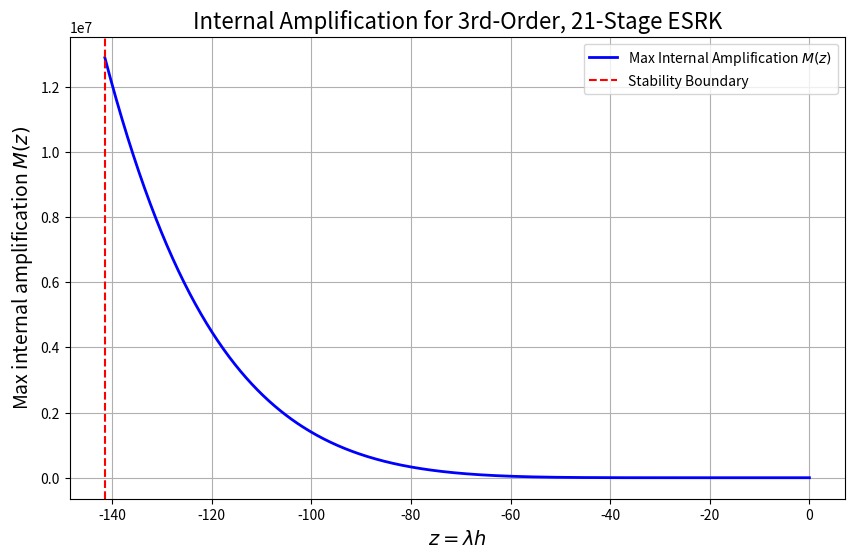

Recreate this plot in Python.
import numpy as np
import matplotlib.pyplot as plt

#Internal amplication studies of third order 21 stage ESRK 
a = np.array([
    [0, 0, 0, 0, 0, 0, 0, 0, 0, 0, 0, 0, 0, 0, 0, 0, 0, 0, 0, 0, 0],
    [0.0477859117523170, 0, 0, 0, 0, 0, 0, 0, 0, 0, 0, 0, 0, 0, 0, 0, 0, 0, 0, 0, 0],
    [0.0259186933858971, -0.000342225369733892, 0, 0, 0, 0, 0, 0, 0, 0, 0, 0, 0, 0, 0, 0, 0, 0, 0, 0, 0],
    [0.0259186933858971, 0.0259186933858971, -0.0379306642681654, 0, 0, 0, 0, 0, 0, 0, 0, 0, 0, 0, 0, 0, 0, 0, 0, 0, 0],
    [0.0259186933858971, 0.0259186933858971, 0.0259186933858971, 0.0713548421395141, 0, 0, 0, 0, 0, 0, 0, 0, 0, 0, 0, 0, 0, 0, 0, 0, 0],
    [0.0259186933858971, 0.0259186933858971, 0.0259186933858971, 0.0259186933858971, 0.0259359352931570, 0, 0, 0, 0, 0, 0, 0, 0, 0, 0, 0, 0, 0, 0, 0, 0],
    [0.0259186933858971, 0.0259186933858971, 0.0259186933858971, 0.0259186933858971, 0.0259186933858971, -0.00953495091906422, 0, 0, 0, 0, 0, 0, 0, 0, 0, 0, 0, 0, 0, 0, 0],
    [0.0259186933858971, 0.0259186933858971, 0.0259186933858971, 0.0259186933858971, 0.0259186933858971, 0.0259186933858971, 0.0904519523018936, 0, 0, 0, 0, 0, 0, 0, 0, 0, 0, 0, 0, 0, 0],
    [0.0259186933858971, 0.0259186933858971, 0.0259186933858971, 0.0259186933858971, 0.0259186933858971, 0.0259186933858971, 0.0259186933858971, -0.000396135089732896, 0, 0, 0, 0, 0, 0, 0, 0, 0, 0, 0, 0, 0],
    [0.0259186933858971, 0.0259186933858971, 0.0259186933858971, 0.0259186933858971, 0.0259186933858971, 0.0259186933858971, 0.0259186933858971, 0.0259186933858971, -0.153935717033075, 0, 0, 0, 0, 0, 0, 0, 0, 0, 0, 0, 0],
    [0.0259186933858971, 0.0259186933858971, 0.0259186933858971, 0.0259186933858971, 0.0259186933858971, 0.0259186933858971, 0.0259186933858971, 0.0259186933858971, 0.0106794630936747, 0.000795951292330683, 0, 0, 0, 0, 0, 0, 0, 0, 0, 0, 0],
    [0.0259186933858971, 0.0259186933858971, 0.0259186933858971, 0.0259186933858971, 0.0259186933858971, 0.0259186933858971, 0.0259186933858971, 0.0259186933858971, 0.0106794630936747, -0.115335444191199, -0.119588952205909, 0, 0, 0, 0, 0, 0, 0, 0, 0, 0],
    [0.0259186933858971, 0.0259186933858971, 0.0259186933858971, 0.0259186933858971, 0.0259186933858971, 0.0259186933858971, 0.0259186933858971, 0.0259186933858971, 0.0106794630936747, -0.115335444191199, 0.157354569317741, 0.164687679052309, 0, 0, 0, 0, 0, 0, 0, 0, 0],
    [0.0259186933858971, 0.0259186933858971, 0.0259186933858971, 0.0259186933858971, 0.0259186933858971, 0.0259186933858971, 0.0259186933858971, 0.0259186933858971, 0.0106794630936747, -0.115335444191199, 0.157354569317741, 0.0996953916040489, -0.151151371693320, 0, 0, 0, 0, 0, 0, 0, 0],
    [0.0259186933858971, 0.0259186933858971, 0.0259186933858971, 0.0259186933858971, 0.0259186933858971, 0.0259186933858971, 0.0259186933858971, 0.0259186933858971, 0.0106794630936747, -0.115335444191199, 0.157354569317741, 0.0996953916040489, 0.124626570680465, -0.185777493787929, 0, 0, 0, 0, 0, 0, 0],
    [0.0259186933858971, 0.0259186933858971, 0.0259186933858971, 0.0259186933858971, 0.0259186933858971, 0.0259186933858971, 0.0259186933858971, 0.0259186933858971, 0.0106794630936747, -0.115335444191199, 0.157354569317741, 0.0996953916040489, 0.124626570680465, 0.0999254297810373, 0.181570806943121, 0, 0, 0, 0, 0, 0],
    [0.0259186933858971, 0.0259186933858971, 0.0259186933858971, 0.0259186933858971, 0.0259186933858971, 0.0259186933858971, 0.0259186933858971, 0.0259186933858971, 0.0106794630936747, -0.115335444191199, 0.157354569317741, 0.0996953916040489, 0.124626570680465, 0.0999254297810373, -0.157721301562393, 9.54651547687642e-5, 0, 0, 0, 0, 0],
    [0.0259186933858971, 0.0259186933858971, 0.0259186933858971, 0.0259186933858971, 0.0259186933858971, 0.0259186933858971, 0.0259186933858971, 0.0259186933858971, 0.0106794630936747, -0.115335444191199, 0.157354569317741, 0.0996953916040489, 0.124626570680465, 0.0999254297810373, -0.157721301562393, 0.171838581104214, 0.188961619753159, 0, 0, 0, 0],
    [0.0259186933858971, 0.0259186933858971, 0.0259186933858971, 0.0259186933858971, 0.0259186933858971, 0.0259186933858971, 0.0259186933858971, 0.0259186933858971, 0.0106794630936747, -0.115335444191199, 0.157354569317741, 0.0996953916040489, 0.124626570680465, 0.0999254297810373, -0.157721301562393, 0.171838581104214, -0.159282253882384, 0.163589906237245, 0, 0, 0],
    [0.0259186933858971, 0.0259186933858971, 0.0259186933858971, 0.0259186933858971, 0.0259186933858971, 0.0259186933858971, 0.0259186933858971, 0.0259186933858971, 0.0106794630936747, -0.115335444191199, 0.157354569317741, 0.0996953916040489, 0.124626570680465, 0.0999254297810373, -0.157721301562393, 0.171838581104214, -0.159282253882384, 0.153692305711512, -0.000244631681385317, 0, 0],
    [0.0259186933858971, 0.0259186933858971, 0.0259186933858971, 0.0259186933858971, 0.0259186933858971, 0.0259186933858971, 0.0259186933858971, 0.0259186933858971, 0.0106794630936747, -0.115335444191199, 0.157354569317741, 0.0996953916040489, 0.124626570680465, 0.0999254297810373, -0.157721301562393, 0.171838581104214, -0.159282253882384, 0.153692305711512, 0.135802482016176, -0.146394354124576, 0]
], dtype=float)

b_o = np.array([
    0.025918693385897126,  0.025918693385897126,  0.025918693385897126,
    0.025918693385897126,  0.025918693385897126,  0.025918693385897126,
    0.025918693385897126,  0.025918693385897126,  0.010679463093674657,
   -0.11533544419119937,   0.15735456931774092,   0.09969539160404886,
    0.12462657068046491,   0.09992542978103731,  -0.1577213015623934,
    0.17183858110421352,  -0.1592822538823839,    0.15369230571151177,
    0.13580248201617606,   0.12674481627127573,   0.14462984296865586
], dtype=float)

# Provided Butcher tableau (A and b)
A = np.array(a)  # Your provided 21-stage A matrix
b = np.array(b_o)  # Your provided 21-stage b vector

def compute_Q(z, A):
    Q_vals = np.zeros(len(b))
    for i in range(1, len(b)):
        sum_term = sum(A[i,j] * (1 + z*Q_vals[j]) for j in range(i))
        Q_vals[i] = sum_term
    return Q_vals

# Stability interval explicitly provided for 21-stage scheme
z_vals = np.linspace(-141.44, 0, 500)
max_Q = [np.max(np.abs(compute_Q(z, A))) for z in z_vals]

# Plot internal amplification
plt.figure(figsize=(10,6))
plt.plot(z_vals, max_Q, lw=2, color='blue', label='Max Internal Amplification $M(z)$')
plt.axvline(-141.44, color='red', linestyle='--', label='Stability Boundary')
plt.xlabel('$z = \lambda h$', fontsize=14)
plt.ylabel('Max internal amplification $M(z)$', fontsize=14)
plt.title('Internal Amplification for 3rd-Order, 21-Stage ESRK', fontsize=16)
plt.grid(True)
plt.legend()
plt.show()
